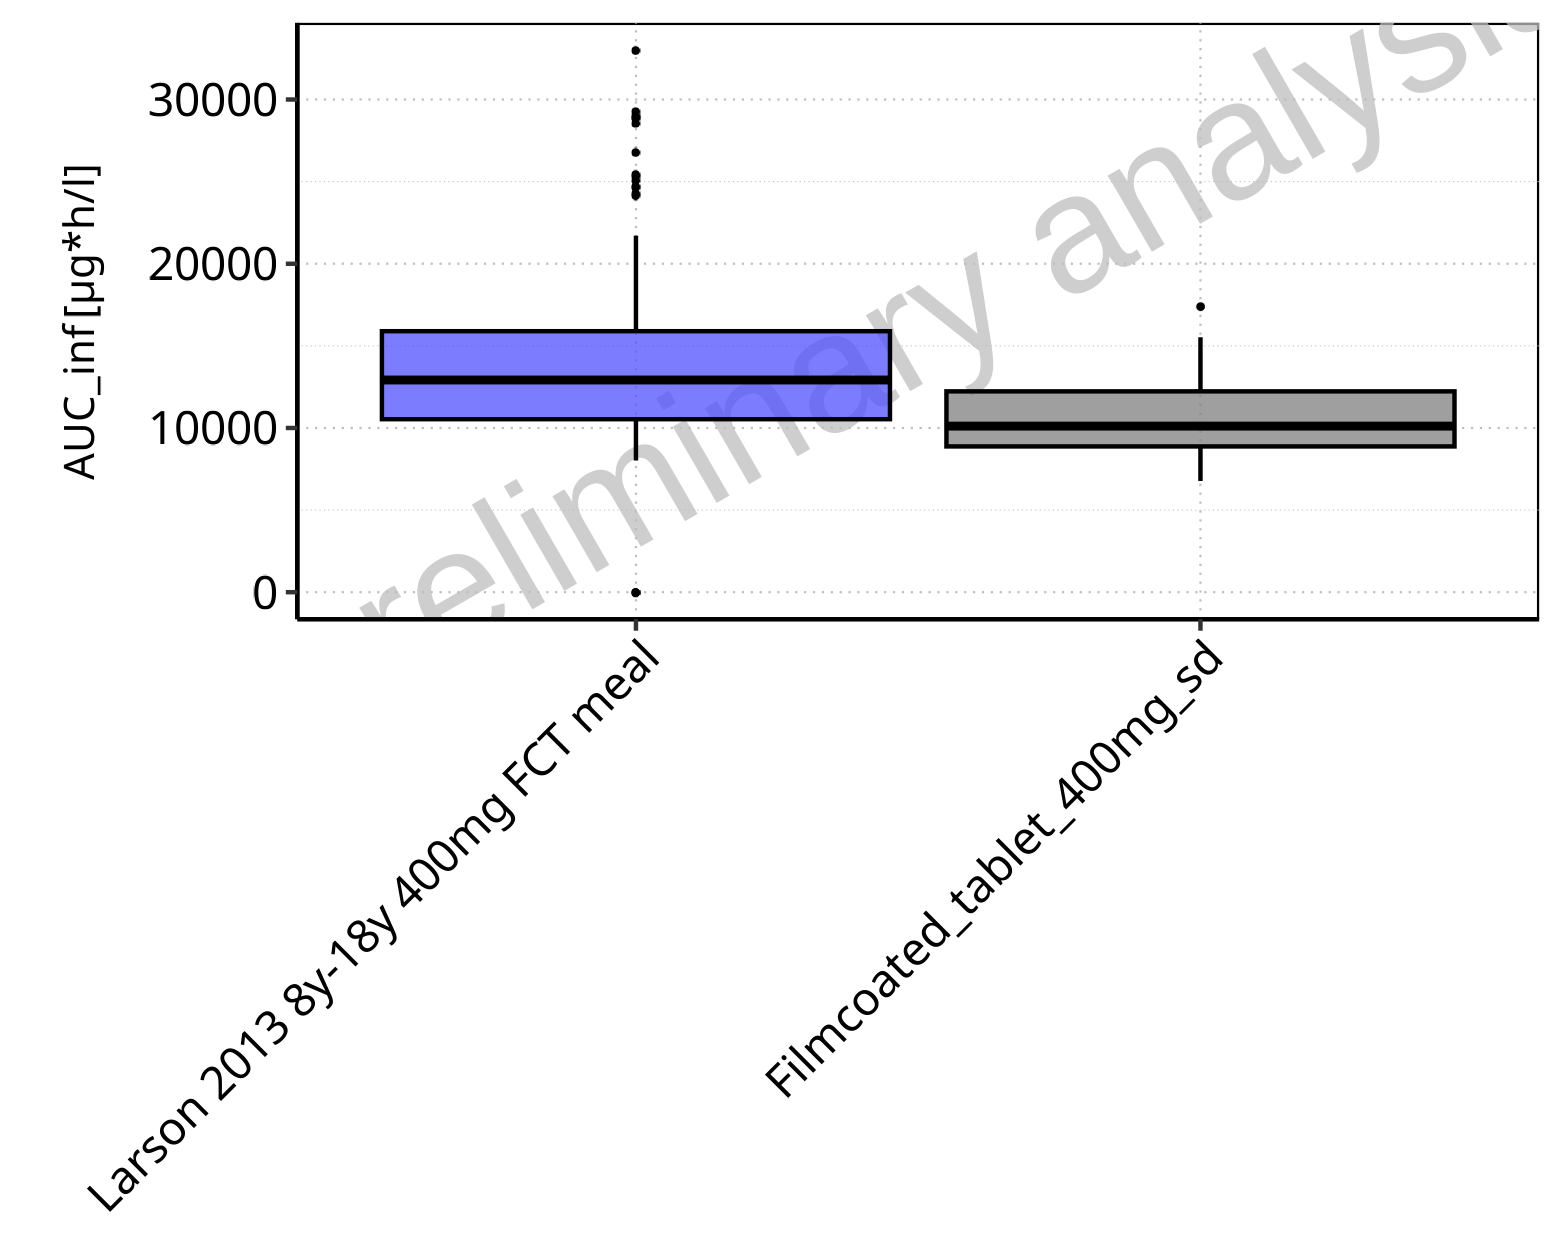

The data file committed next to this chart (first rows):
Population, N, 5<sup>th</sup> pctl, 25<sup>th</sup> pctl, 50<sup>th</sup> pctl, 75<sup>th</sup> pctl, 95<sup>th</sup> pctl, Mean, SD, Geo Mean, Geo SD
Larson 2013 8y-18y 400mg FCT meal, 500, 8018, 10534, 12921, 15893, 21708, 13652, 4460, 0, NA
Filmcoated_tablet_400mg_sd, 100, 6772, 8876, 10112, 12229, 15523, 10627, 2758, 10275, 1.301
